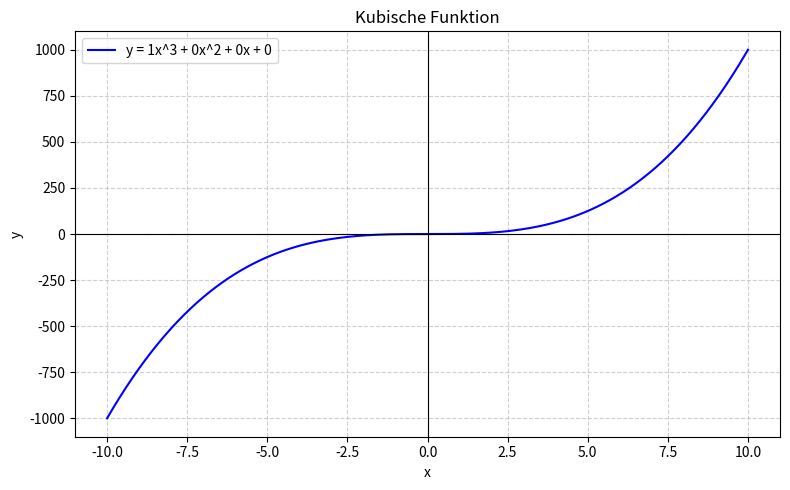

Recreate this plot in Python.
from pathlib import Path

import matplotlib.pyplot as plt


def plot_cubic(a: float, b: float, c: float, d: float, filename: str = "kubische_funktion.png") -> Path:
	"""Plot y = ax^3 + bx^2 + cx + d and save it as an image in the plots folder."""
	x_values = [x / 10 for x in range(-100, 101)]
	y_values = [a * x**3 + b * x**2 + c * x + d for x in x_values]

	output_dir = Path("plots")
	output_dir.mkdir(exist_ok=True)
	output_path = output_dir / filename

	plt.figure(figsize=(8, 5))
	plt.plot(x_values, y_values, label=f"y = {a}x^3 + {b}x^2 + {c}x + {d}", color="blue")
	plt.axhline(0, color="black", linewidth=0.8)
	plt.axvline(0, color="black", linewidth=0.8)
	plt.grid(True, linestyle="--", alpha=0.6)
	plt.title("Kubische Funktion")
	plt.xlabel("x")
	plt.ylabel("y")
	plt.legend()
	plt.tight_layout()
	plt.savefig(output_path, dpi=150)
	plt.close()

	return output_path


if __name__ == "__main__":
	saved_file = plot_cubic(a=1, b=0, c=0, d=0)
	print(f"Plot gespeichert unter: {saved_file.resolve()}")
